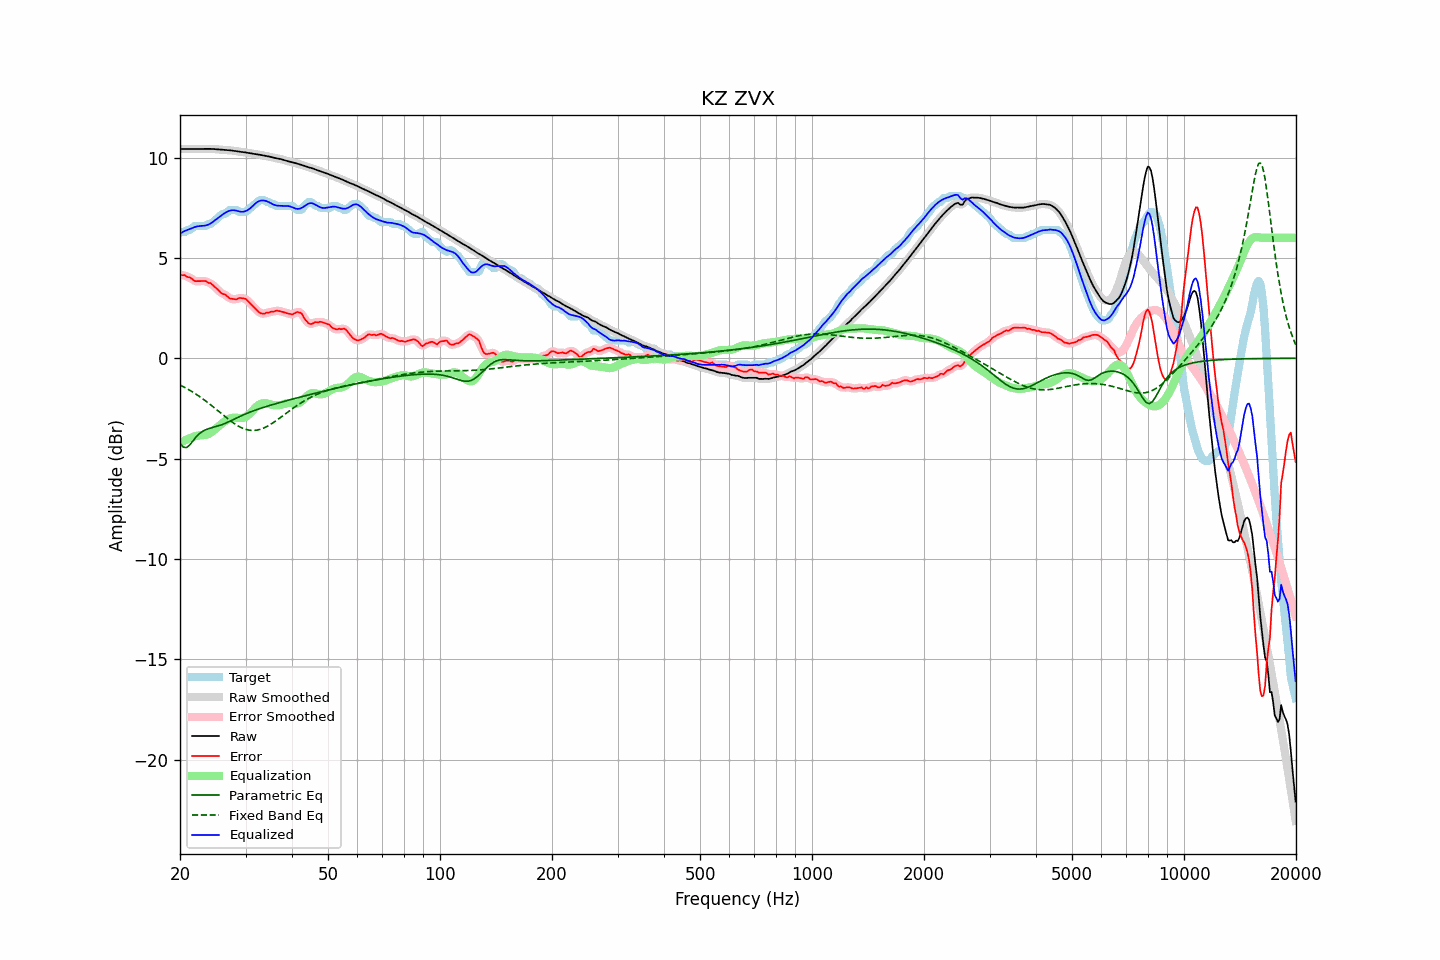

Data behind this chart, as committed beside it:
frequency, raw, error, smoothed, error_smoothed, equalization, parametric_eq, fixed_band_eq, equalized_raw, equalized_smoothed, target
20.00, 10.42, 4.17, 10.42, 4.16, -4.20, -4.24, -1.33, 6.22, 6.22, 6.26
20.20, 10.43, 4.14, 10.43, 4.15, -4.16, -4.33, -1.38, 6.26, 6.26, 6.29
20.40, 10.43, 4.14, 10.43, 4.14, -4.13, -4.42, -1.42, 6.30, 6.30, 6.29
20.61, 10.43, 4.14, 10.43, 4.11, -4.09, -4.44, -1.46, 6.34, 6.34, 6.29
20.81, 10.43, 4.07, 10.43, 4.09, -4.05, -4.46, -1.50, 6.38, 6.38, 6.36
21.02, 10.43, 4.04, 10.43, 4.05, -4.02, -4.39, -1.55, 6.41, 6.41, 6.39
21.23, 10.43, 4.03, 10.43, 4.02, -3.99, -4.33, -1.59, 6.44, 6.44, 6.40
21.44, 10.43, 3.98, 10.43, 3.97, -3.96, -4.23, -1.64, 6.47, 6.47, 6.45
21.66, 10.43, 3.92, 10.43, 3.92, -3.93, -4.12, -1.69, 6.50, 6.50, 6.51
21.87, 10.43, 3.85, 10.43, 3.87, -3.90, -4.02, -1.74, 6.53, 6.53, 6.58
22.09, 10.43, 3.84, 10.43, 3.84, -3.87, -3.92, -1.79, 6.56, 6.56, 6.59
22.31, 10.43, 3.84, 10.43, 3.83, -3.86, -3.84, -1.85, 6.57, 6.57, 6.59
22.54, 10.43, 3.84, 10.43, 3.84, -3.85, -3.76, -1.90, 6.58, 6.58, 6.59
22.76, 10.43, 3.84, 10.43, 3.84, -3.84, -3.70, -1.96, 6.59, 6.59, 6.59
22.99, 10.43, 3.85, 10.43, 3.85, -3.84, -3.65, -2.01, 6.60, 6.60, 6.59
23.22, 10.44, 3.85, 10.44, 3.85, -3.83, -3.60, -2.07, 6.60, 6.60, 6.59
23.45, 10.44, 3.85, 10.44, 3.83, -3.82, -3.56, -2.13, 6.62, 6.62, 6.59
23.69, 10.44, 3.79, 10.44, 3.80, -3.80, -3.53, -2.19, 6.64, 6.64, 6.65
23.92, 10.44, 3.75, 10.44, 3.77, -3.76, -3.50, -2.25, 6.67, 6.67, 6.69
24.16, 10.43, 3.75, 10.43, 3.72, -3.72, -3.48, -2.32, 6.72, 6.72, 6.69
24.40, 10.43, 3.67, 10.43, 3.67, -3.66, -3.46, -2.38, 6.77, 6.77, 6.76
24.65, 10.43, 3.60, 10.42, 3.61, -3.60, -3.44, -2.45, 6.83, 6.83, 6.83
24.89, 10.42, 3.53, 10.42, 3.53, -3.53, -3.42, -2.51, 6.89, 6.89, 6.89
25.14, 10.41, 3.46, 10.41, 3.46, -3.46, -3.39, -2.58, 6.95, 6.95, 6.95
25.39, 10.40, 3.38, 10.40, 3.38, -3.39, -3.37, -2.64, 7.01, 7.01, 7.02
25.65, 10.40, 3.30, 10.40, 3.30, -3.32, -3.34, -2.71, 7.07, 7.07, 7.10
25.91, 10.39, 3.22, 10.39, 3.24, -3.26, -3.31, -2.78, 7.13, 7.13, 7.16
26.16, 10.38, 3.19, 10.38, 3.20, -3.19, -3.28, -2.84, 7.19, 7.19, 7.19
26.43, 10.38, 3.18, 10.38, 3.16, -3.14, -3.25, -2.91, 7.24, 7.24, 7.19
26.69, 10.37, 3.11, 10.37, 3.11, -3.08, -3.21, -2.97, 7.29, 7.29, 7.26
26.96, 10.37, 3.04, 10.37, 3.04, -3.04, -3.18, -3.04, 7.33, 7.33, 7.33
27.23, 10.36, 2.97, 10.36, 2.99, -3.01, -3.14, -3.10, 7.35, 7.35, 7.39
27.50, 10.35, 2.96, 10.35, 2.96, -2.98, -3.10, -3.16, 7.37, 7.37, 7.39
27.77, 10.34, 2.95, 10.34, 2.94, -2.97, -3.06, -3.21, 7.38, 7.38, 7.39
28.05, 10.33, 2.94, 10.33, 2.94, -2.96, -3.02, -3.27, 7.37, 7.37, 7.39
28.33, 10.32, 2.93, 10.32, 2.95, -2.96, -2.99, -3.32, 7.36, 7.36, 7.39
28.62, 10.31, 2.97, 10.31, 2.97, -2.97, -2.95, -3.37, 7.33, 7.33, 7.33
28.90, 10.29, 3.01, 10.29, 2.99, -2.98, -2.91, -3.41, 7.31, 7.31, 7.29
29.19, 10.28, 3.00, 10.28, 3.00, -2.98, -2.87, -3.45, 7.30, 7.30, 7.29
29.48, 10.27, 2.99, 10.27, 3.00, -2.98, -2.84, -3.49, 7.30, 7.30, 7.29
29.78, 10.26, 2.98, 10.26, 2.97, -2.95, -2.80, -3.52, 7.31, 7.31, 7.29
30.08, 10.25, 2.95, 10.25, 2.94, -2.91, -2.77, -3.55, 7.34, 7.34, 7.30
30.38, 10.24, 2.87, 10.24, 2.87, -2.86, -2.73, -3.57, 7.38, 7.38, 7.36
30.68, 10.22, 2.79, 10.22, 2.79, -2.79, -2.70, -3.58, 7.43, 7.43, 7.43
30.99, 10.21, 2.70, 10.21, 2.71, -2.71, -2.67, -3.59, 7.49, 7.49, 7.51
31.30, 10.19, 2.63, 10.19, 2.62, -2.63, -2.64, -3.60, 7.57, 7.57, 7.57
31.61, 10.18, 2.54, 10.18, 2.54, -2.54, -2.61, -3.60, 7.64, 7.64, 7.64
31.93, 10.17, 2.46, 10.17, 2.46, -2.46, -2.58, -3.59, 7.72, 7.72, 7.71
32.24, 10.16, 2.38, 10.16, 2.38, -2.38, -2.55, -3.58, 7.78, 7.78, 7.78
32.57, 10.15, 2.31, 10.15, 2.31, -2.32, -2.53, -3.56, 7.83, 7.82, 7.84
32.89, 10.13, 2.25, 10.13, 2.25, -2.28, -2.50, -3.54, 7.85, 7.85, 7.89
33.22, 10.12, 2.23, 10.12, 2.22, -2.25, -2.47, -3.51, 7.86, 7.86, 7.89
33.55, 10.10, 2.21, 10.10, 2.22, -2.24, -2.45, -3.48, 7.86, 7.86, 7.89
33.89, 10.09, 2.24, 10.09, 2.24, -2.24, -2.42, -3.44, 7.85, 7.85, 7.85
34.23, 10.07, 2.28, 10.07, 2.26, -2.25, -2.40, -3.40, 7.82, 7.82, 7.79
34.57, 10.06, 2.27, 10.06, 2.29, -2.27, -2.37, -3.36, 7.79, 7.79, 7.79
34.92, 10.04, 2.30, 10.04, 2.30, -2.29, -2.35, -3.31, 7.75, 7.75, 7.74
35.27, 10.02, 2.33, 10.02, 2.31, -2.32, -2.33, -3.26, 7.70, 7.70, 7.69
35.62, 10.00, 2.31, 10.00, 2.33, -2.33, -2.30, -3.21, 7.66, 7.66, 7.69
35.97, 9.98, 2.35, 9.98, 2.35, -2.35, -2.28, -3.16, 7.63, 7.63, 7.63
... 635 more rows
